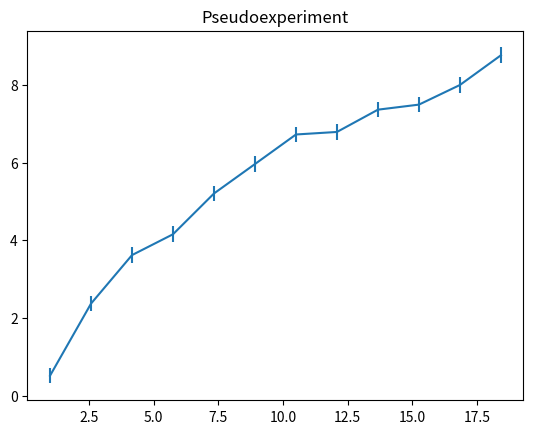
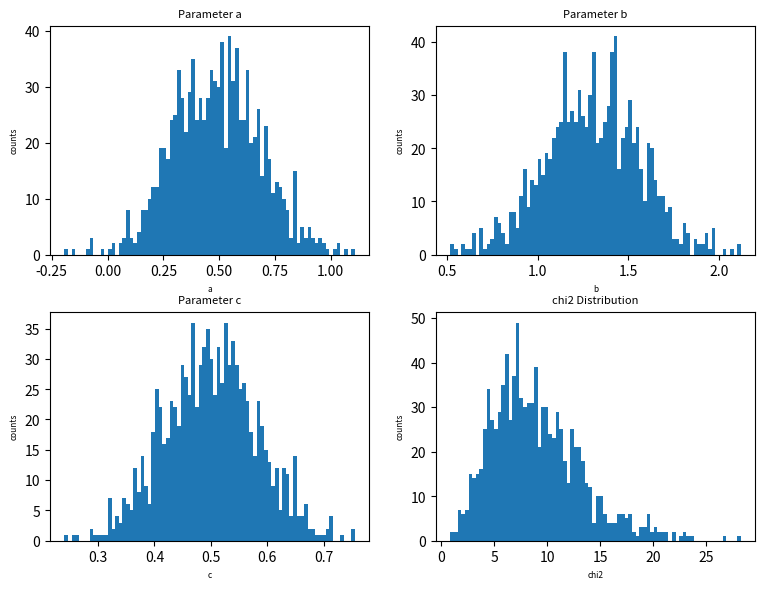
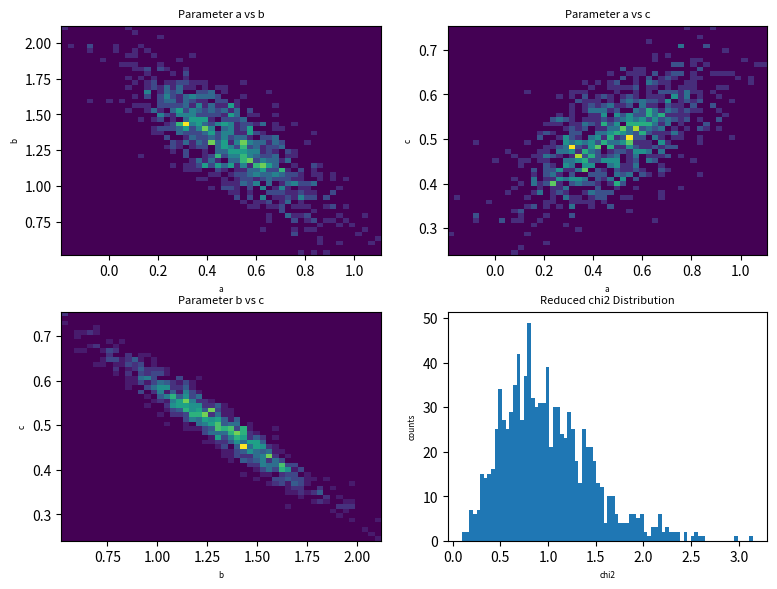

These charts were generated, in order, by the following Python code:
import numpy as np
from numpy.linalg import inv
from matplotlib import pyplot as plt
from matplotlib.backends.backend_pdf import PdfPages
from math import log
from random import gauss

# config
xmin=1.0
xmax=20.0
npoints=12
sigma=0.2

lx=np.zeros(npoints)
ly=np.zeros(npoints)
ley=np.zeros(npoints)

pars=[0.5,1.3,0.5]

# Eq: y = a + b * log(x) + c * (log(x))^2
def f(x,par):
    return par[0] + par[1] * log(x) + par[2] * log(x) * log(x) 

# x = array-like
def getX(x):
    step=(xmax-xmin)/npoints
    for i in range(npoints):
        x[i]=xmin+i*step
        
# x,y,ey = array-like
def getY(x,y,ey):
    for i in range(npoints):
        y[i]=f(x[i],pars)+gauss(0,sigma)
        ey[i]=sigma

# get a random sampling of the (x,y) data points, rerun to generate different data sets for the plot below

getX(lx)
getY(lx,ly,ley)

fig, ax = plt.subplots()
ax.errorbar(lx, ly, yerr=ley)
ax.set_title("Pseudoexperiment")
fig.show()

# *** modify and add your code here ***

# matrix for model; for each i: [1, ln(x_i), (ln(x_i)^2)]
def matrix(x):
    z = np.log(x)
    return np.column_stack([np.ones_like(z), z, z**2])

# solve weighted normal equations
def weighted_fit(X, y, ey):
    w = 1 / (ey ** 2)
    sqrt_w = np.sqrt(w)

    Xw = X * sqrt_w[: , None]
    yw = y * sqrt_w

    XtX = Xw.T @ Xw
    XtY = Xw.T @ yw

    param = np.linalg.solve(XtX, XtY)
    covar = inv(XtX)

    res = y - X @ param
    chi2 = float(np.sum((res / ey) ** 2))
    dof = y.size - X.shape[1]

    return param, covar, chi2, dof

# matrix
X = matrix(lx)

nexperiments = 1000  # for example

par_a = np.random.rand(1000)   # simple placeholders for making the plot example
par_b = np.random.rand(1000)   # these need to be filled using results from your fits
par_c = np.random.rand(1000)

chi2_vals = np.empty(nexperiments)
chi2_reduced = np.empty(nexperiments)

for k in range(nexperiments):
    getY(lx, ly, ley)
    p, covar, chi2, dof = weighted_fit(X, ly, ley)

    par_a[k], par_b[k], par_c[k] = p
    chi2_vals[k] = chi2
    chi2_reduced[k] = chi2 / dof


# perform many least squares fits on different pseudo experiments here
# fill histograms w/ required data
pdf = "LSQFit.pdf"

# careful, the automated binning may not be optimal for displaying your results!
with PdfPages(pdf) as pdf:
    title = 8
    axis = 6

    # plot set 1
    fig1, axis1 = plt.subplots(2, 2, figsize = (8,6))
    plt.tight_layout(pad = 2.0)

    # par_a
    axis1[0, 0].hist(par_a, bins = 80)
    axis1[0, 0].set_title('Parameter a', fontsize = title)
    axis1[0,0].set_xlabel('a', fontsize = axis)
    axis1[0,0].set_ylabel('counts', fontsize = axis)

    # par_b
    axis1[0, 1].hist(par_b, bins = 80)
    axis1[0, 1].set_title('Parameter b', fontsize = title)
    axis1[0,1].set_xlabel('b', fontsize = axis)
    axis1[0,1].set_ylabel('counts', fontsize = axis)

    # par_c
    axis1[1, 0].hist(par_c, bins = 80)
    axis1[1, 0].set_title('Parameter c', fontsize = title)
    axis1[1,0].set_xlabel('c', fontsize = axis)
    axis1[1,0].set_ylabel('counts', fontsize = axis)

    # chi2
    axis1[1, 1].hist(chi2_vals, bins = 80)
    axis1[1, 1].set_title('chi2 Distribution', fontsize = title)
    axis1[1,1].set_xlabel('chi2', fontsize = axis)
    axis1[1,1].set_ylabel('counts', fontsize = axis)

    pdf.savefig(fig1)

    # plot set 2
    fig2, axis2 = plt.subplots(2, 2, figsize = (8,6))
    plt.tight_layout(pad = 2.0)

    # par_a & par_b
    axis2[0, 0].hist2d(par_a, par_b, bins = 50)
    axis2[0, 0].set_title('Parameter a vs b', fontsize = title)
    axis2[0,0].set_xlabel('a', fontsize = axis)
    axis2[0,0].set_ylabel('b', fontsize = axis)

    # par_a & par_c
    axis2[0, 1].hist2d(par_a, par_c, bins = 50)
    axis2[0, 1].set_title('Parameter a vs c', fontsize = title)
    axis2[0,1].set_xlabel('a', fontsize = axis)
    axis2[0,1].set_ylabel('c', fontsize = axis)

    # par_b & par_c
    axis2[1, 0].hist2d(par_b, par_c, bins = 50)
    axis2[1, 0].set_title('Parameter b vs c', fontsize = title)
    axis2[1, 0].set_xlabel('b', fontsize = axis)
    axis2[1, 0].set_ylabel('c', fontsize = axis)

    # chi2
    axis2[1, 1].hist(chi2_reduced, bins = 80)
    axis2[1, 1].set_title('Reduced chi2 Distribution', fontsize = title)
    axis2[1, 1].set_xlabel('chi2', fontsize = axis)
    axis2[1, 1].set_ylabel('counts', fontsize = axis)

    pdf.savefig(fig2)

fig.show()

# **************************************
  
input("hit Enter to exit")
